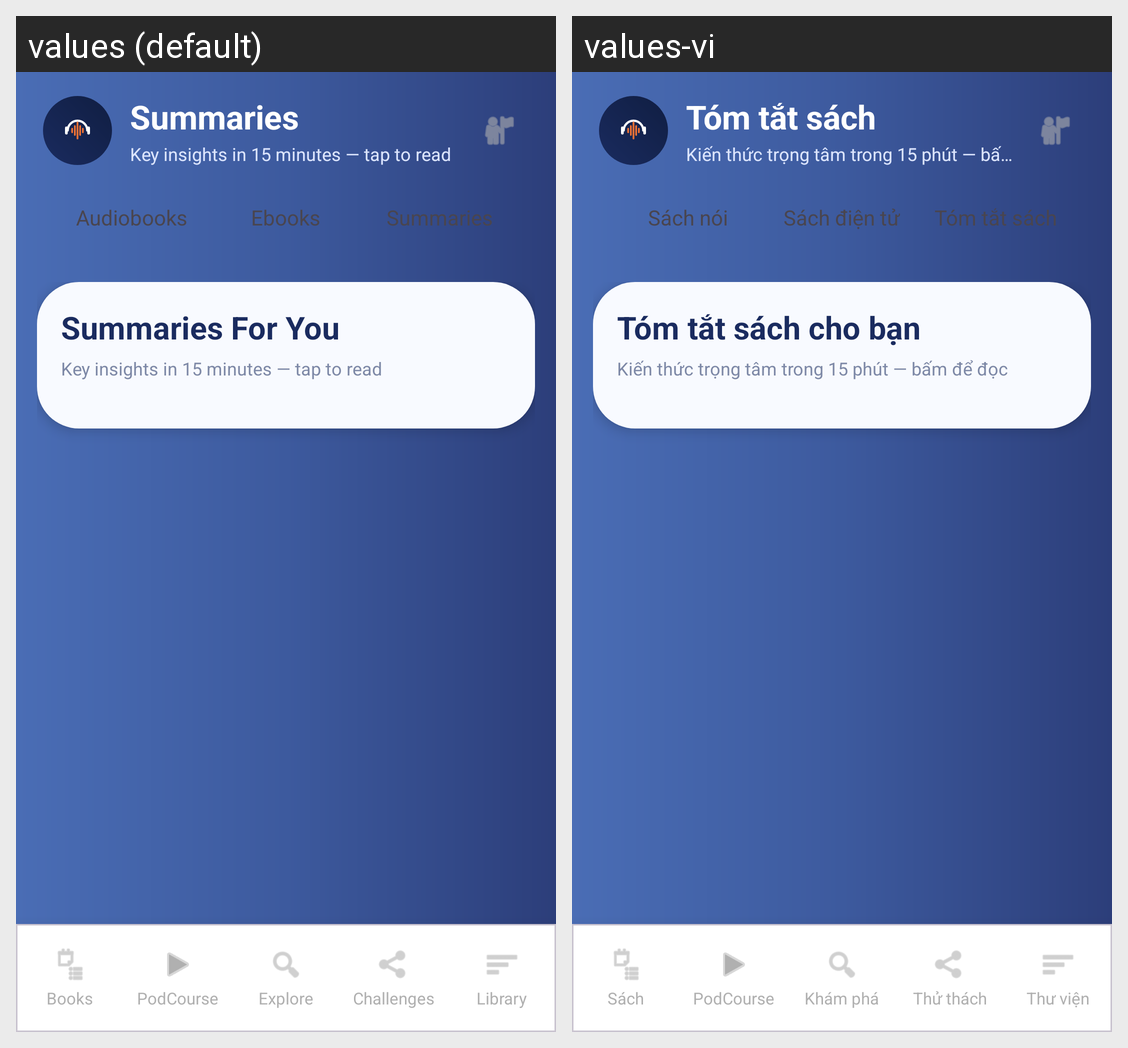

For this localized Android screen grid, give each drawn string resource with its value in every locale shown.
Android screen res/layout/activity_summaries.xml rendered under 2 locales, left to right: values (default), values-vi. Device: Nexus 5 (rendered at 1080×1920; each locale shown at half size, 540×960, under a caption strip naming it); theme Theme.FonosClone.
Strings drawn on this screen, with the default value and each locale's value (text and hints the layout hard-codes, and strings that could not be matched under every locale, appear in the picture but are not listed):

book_summaries
  values: Summaries
  values-vi: Tóm tắt sách

recommended_summaries_subtitle
  values: Key insights in 15 minutes — tap to read
  values-vi: Kiến thức trọng tâm trong 15 phút — bấm để đọc

audiobooks
  values: Audiobooks
  values-vi: Sách nói

ebooks
  values: Ebooks
  values-vi: Sách điện tử

recommended_summaries
  values: Summaries For You
  values-vi: Tóm tắt sách cho bạn

nav_books
  values: Books
  values-vi: Sách

nav_podcourse
  values: PodCourse
  values-vi: PodCourse

nav_explore
  values: Explore
  values-vi: Khám phá

nav_challenges
  values: Challenges
  values-vi: Thử thách

nav_library
  values: Library
  values-vi: Thư viện
